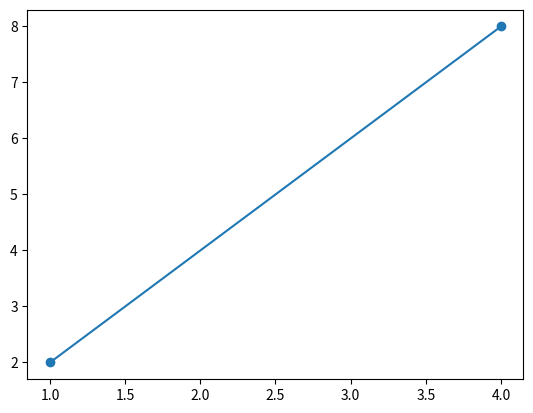

Recreate this plot in Python.
import matplotlib.pyplot as plt

# Definir los puntos
x = [1, 4]
y = [2, 8]

# Dibujar la línea
plt.plot(x, y, marker='o', linestyle='-')

# Mostrar el gráfico
plt.show()